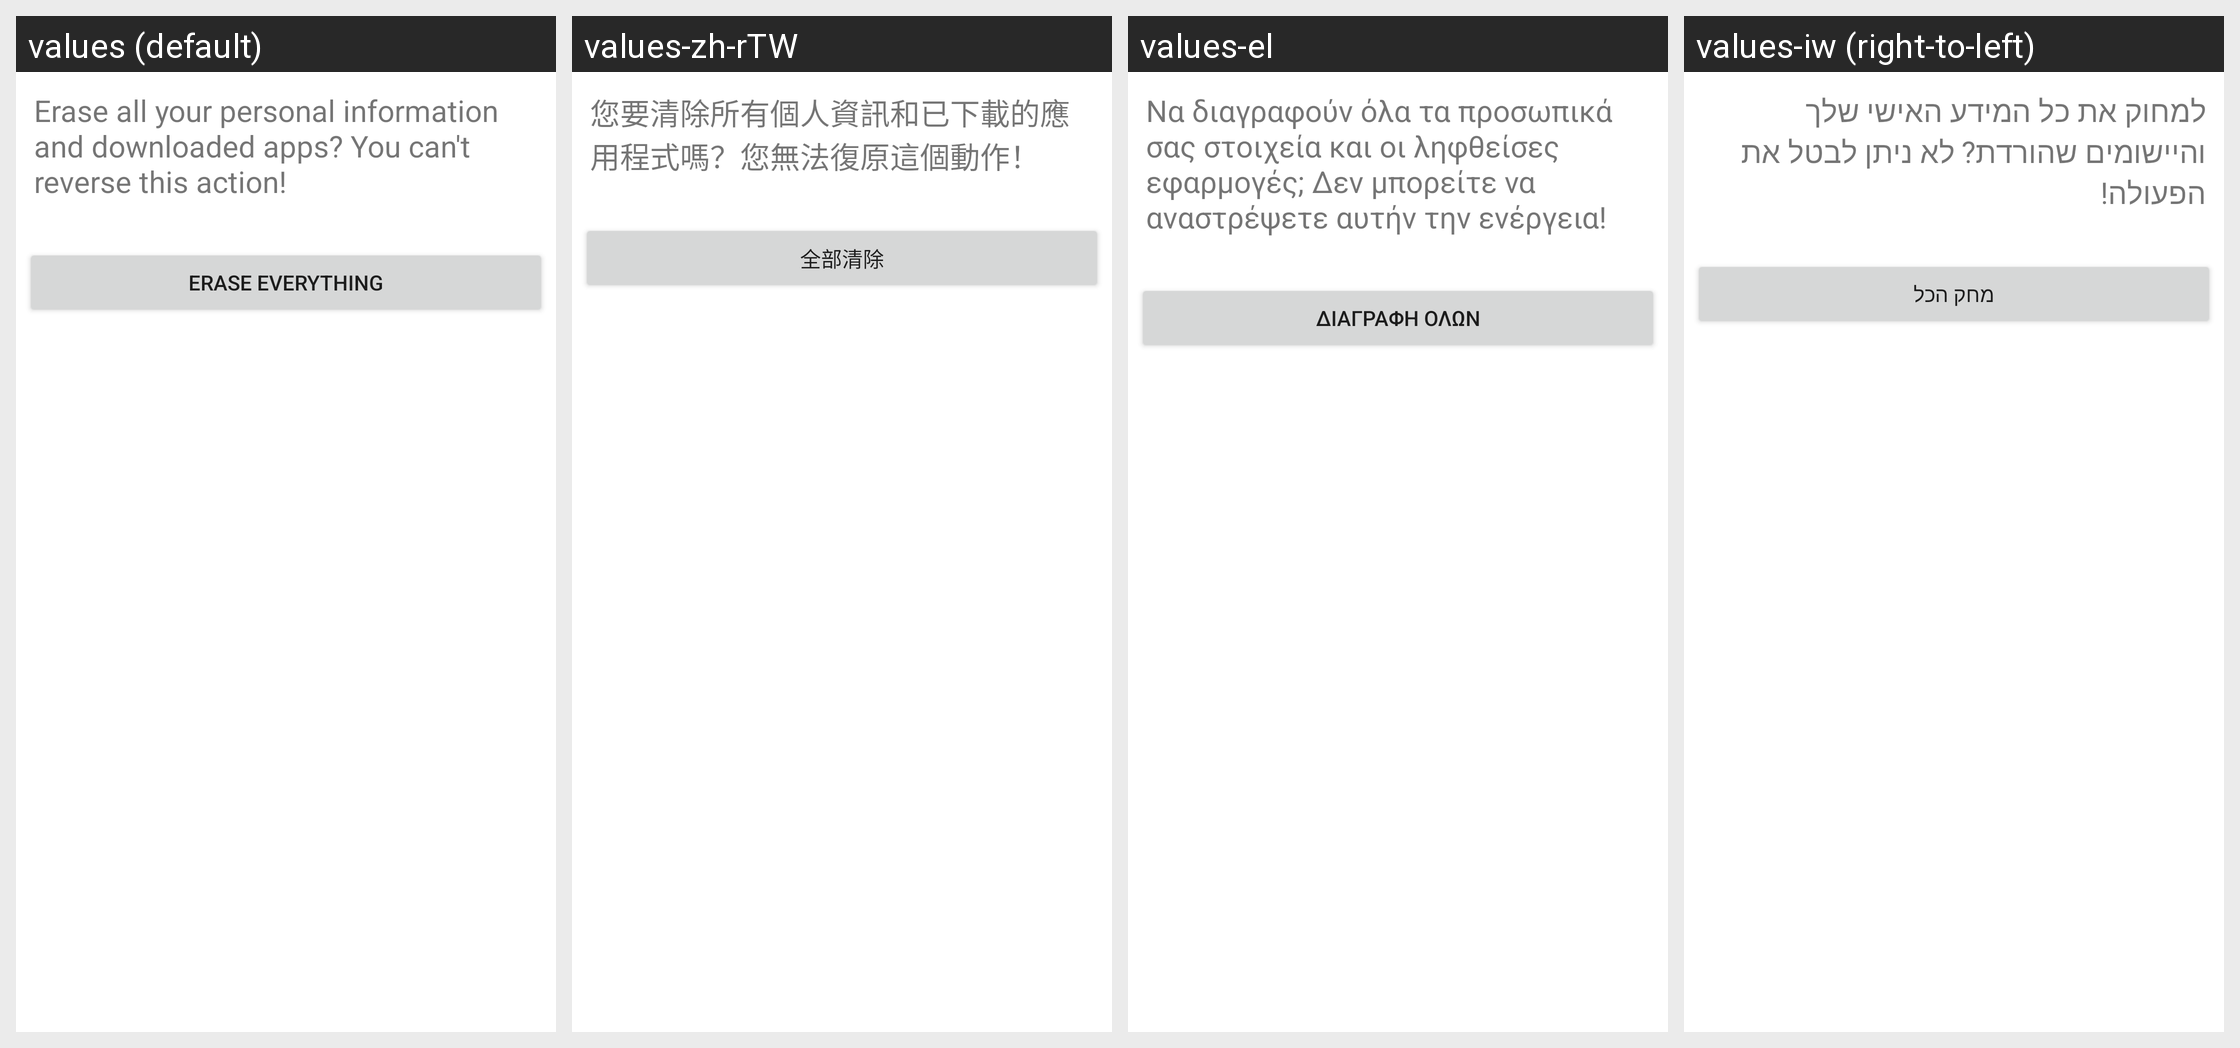

The same Android screen rendered under several of its app's locales, left to right. List the strings drawn on it with the default value and each locale's translation.
Android screen res/layout/master_clear_confirm.xml rendered under 4 locales, left to right: values (default), values-zh-rTW, values-el, values-iw (right-to-left). Device: Nexus 5 (rendered at 1080×1920; each locale shown at half size, 540×960, under a caption strip naming it); theme Theme.MaterialComponents.DayNight.NoActionBar.
Other locales in the repository, not shown: values-ar, values-cs, values-de, values-es, values-fr, values-hu, values-in, values-it, values-ko, values-ms, values-nl, values-pt, values-pt-rPT, values-ro, values-ru, values-tl, values-tr, values-vi, values-zh-rCN.
Strings drawn on this screen, with the default value and each locale's value (text and hints the layout hard-codes, and strings that could not be matched under every locale, appear in the picture but are not listed):

master_clear_final_desc
  values: Erase all your personal information and downloaded apps? You can't reverse this action!
  values-zh-rTW: 您要清除所有個人資訊和已下載的應用程式嗎？您無法復原這個動作！
  values-el: Να διαγραφούν όλα τα προσωπικά σας στοιχεία και οι ληφθείσες εφαρμογές; Δεν μπορείτε να αναστρέψετε αυτήν την ενέργεια!
  values-iw: למחוק את כל המידע האישי שלך והיישומים שהורדת? לא ניתן לבטל את הפעולה!

master_clear_final_button_text
  values: Erase everything
  values-zh-rTW: 全部清除
  values-el: Διαγραφή όλων
  values-iw: מחק הכל
